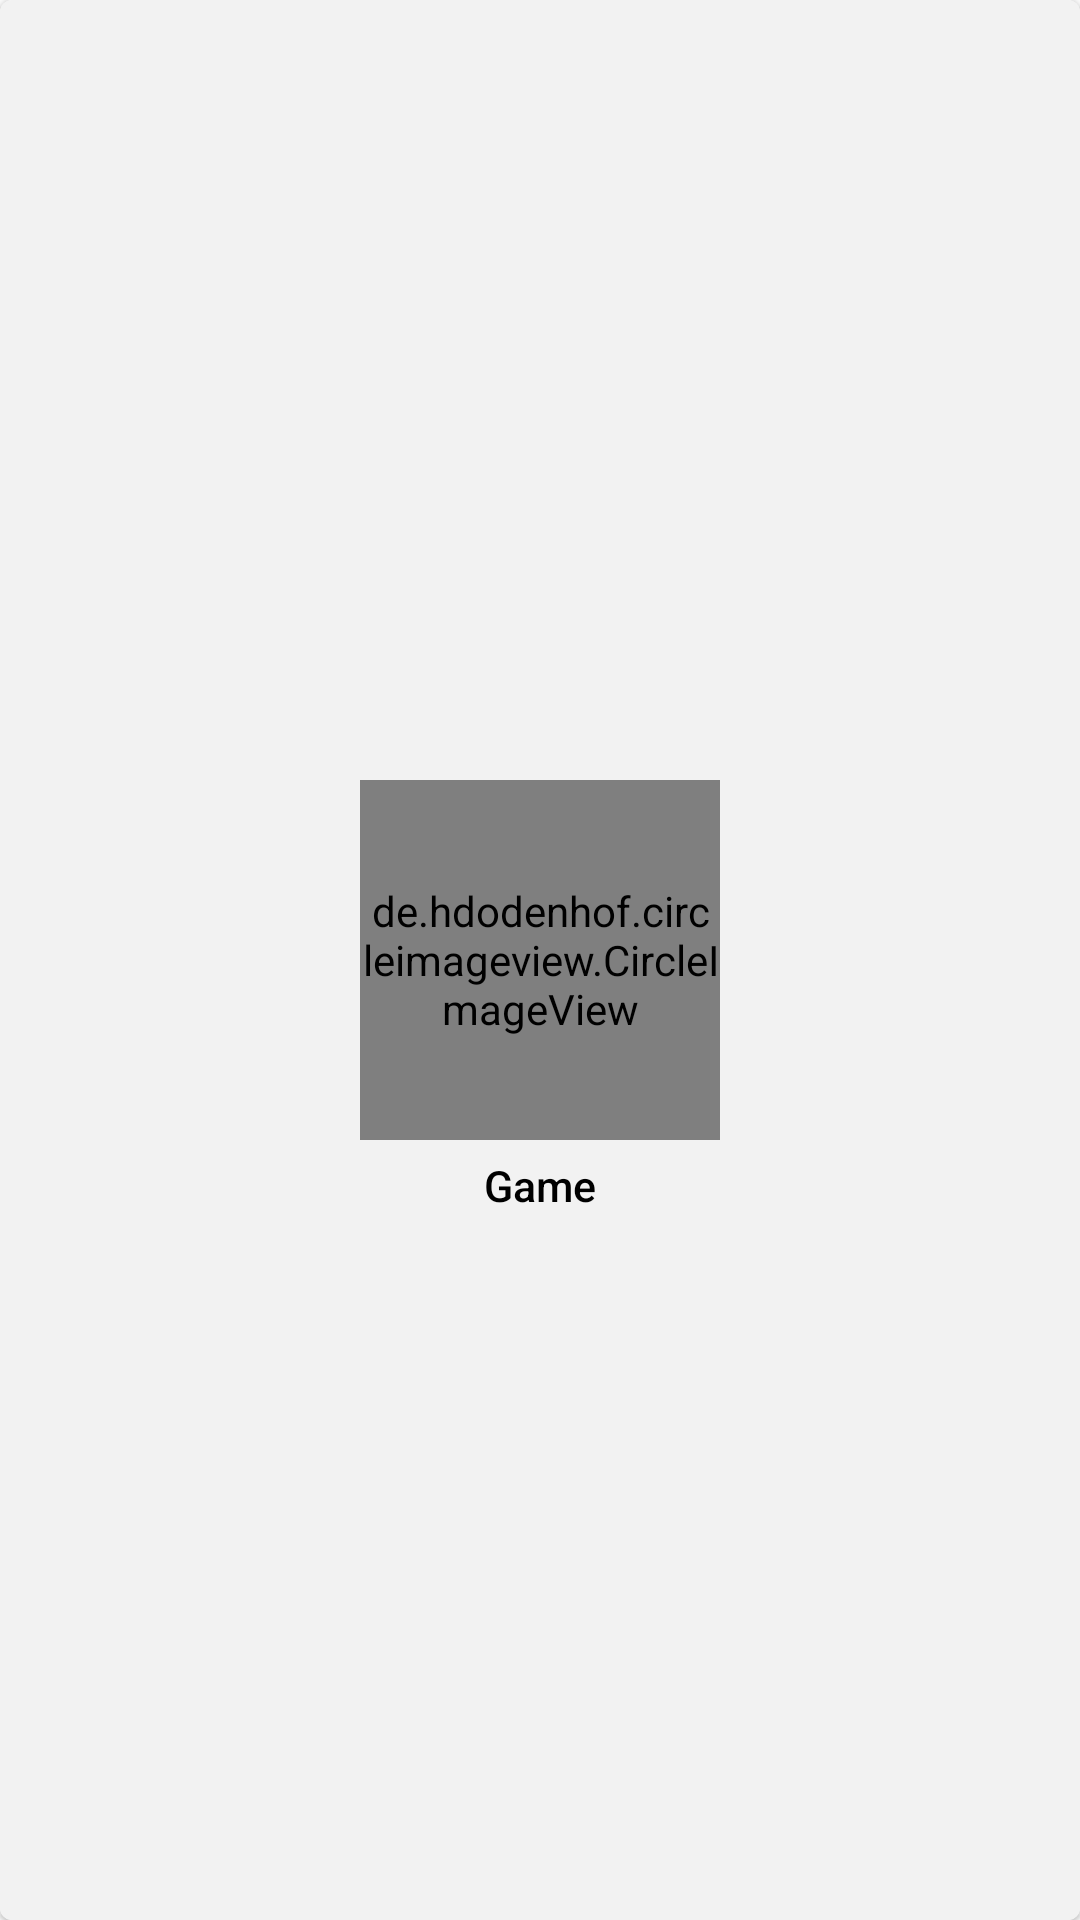

Layout XML and referenced resources for this Android screen:
<!-- AndroidManifest.xml: application theme Theme.AppCompat.Light.NoActionBar -->
<!-- res/layout/gameitem.xml -->
<?xml version="1.0" encoding="utf-8"?>
<RelativeLayout xmlns:android="http://schemas.android.com/apk/res/android"
    android:layout_width="wrap_content"
    android:layout_height="wrap_content"
    xmlns:app="http://schemas.android.com/apk/res-auto"
    android:layout_margin="1dp">

    <android.support.v7.widget.CardView
        android:layout_width="match_parent"
        android:layout_height="match_parent"
        app:cardCornerRadius="4dp"
        app:cardMaxElevation="2dp"
        app:cardElevation="1dp"
        android:layout_centerInParent="true">


        <RelativeLayout
            android:layout_width="match_parent"
            android:layout_height="match_parent"
            android:background="#f2f2f2">


            <de.hdodenhof.circleimageview.CircleImageView
                android:layout_width="120dp"
                android:layout_height="120dp"
                android:layout_centerHorizontal="true"
                android:layout_centerVertical="true"
                android:scaleType="centerCrop"
                android:id="@+id/image_view"
                android:src="@drawable/ic_launcher_background"/>

            <TextView
                android:layout_width="wrap_content"
                android:layout_height="20dp"
                android:text="Game"
                android:fontFamily="sans-serif-medium"
                android:layout_below="@+id/image_view"
                android:id="@+id/name"
                android:layout_centerHorizontal="true"
                android:gravity="center"
                android:layout_marginTop="5dp"
                android:textColor="#000"
                android:layout_marginBottom="5dp"
                android:autoSizeTextType="uniform"
                android:autoSizeMinTextSize="8sp"
                android:autoSizeMaxTextSize="15sp"/>

        </RelativeLayout>

    </android.support.v7.widget.CardView>

</RelativeLayout>
<!-- resources referenced by this layout -->
<resources>

</resources>
